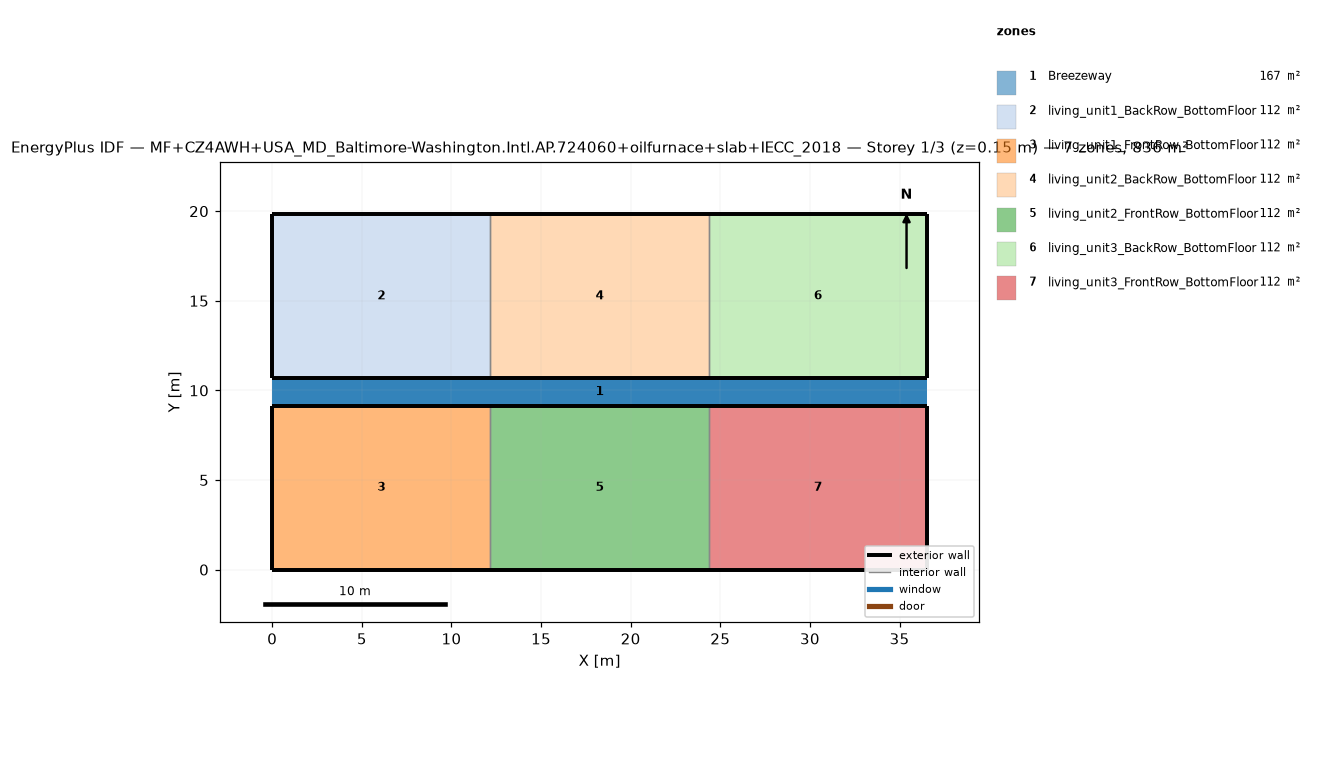
=== STOREY PLAN SPEC (per zone: floor XY polygon, exterior-wall plan segments, windows/doors) ===
zone 1: Breezeway  (167.0 m²)
  floor: (36.54, 9.16) (0.00, 9.16) (0.00, 10.68) (36.54, 10.68)
  floor: (36.54, 9.16) (0.00, 9.16) (0.00, 10.68) (36.54, 10.68)
  floor: (36.54, 9.16) (0.00, 9.16) (0.00, 10.68) (36.54, 10.68)
zone 2: living_unit1_BackRow_BottomFloor  (111.5 m²)
  floor: (12.18, 10.68) (0.00, 10.68) (0.00, 19.84) (12.18, 19.84)
  exterior wall: (0.00, 10.68) – (12.18, 10.68)  [12.2 m]
  exterior wall: (12.18, 19.84) – (0.00, 19.84)  [12.2 m]
  exterior wall: (0.00, 19.84) – (0.00, 10.68)  [9.2 m]
  interior walls: 1
zone 3: living_unit1_FrontRow_BottomFloor  (111.5 m²)
  floor: (12.18, 0.00) (0.00, 0.00) (0.00, 9.16) (12.18, 9.16)
  exterior wall: (0.00, 0.00) – (12.18, 0.00)  [12.2 m]
  exterior wall: (12.18, 9.16) – (0.00, 9.16)  [12.2 m]
  exterior wall: (0.00, 9.16) – (0.00, 0.00)  [9.2 m]
  interior walls: 1
zone 4: living_unit2_BackRow_BottomFloor  (111.5 m²)
  floor: (24.36, 10.68) (12.18, 10.68) (12.18, 19.84) (24.36, 19.84)
  exterior wall: (12.18, 10.68) – (24.36, 10.68)  [12.2 m]
  exterior wall: (24.36, 19.84) – (12.18, 19.84)  [12.2 m]
  interior walls: 2
zone 5: living_unit2_FrontRow_BottomFloor  (111.5 m²)
  floor: (24.36, 0.00) (12.18, 0.00) (12.18, 9.16) (24.36, 9.16)
  exterior wall: (12.18, 0.00) – (24.36, 0.00)  [12.2 m]
  exterior wall: (24.36, 9.16) – (12.18, 9.16)  [12.2 m]
  interior walls: 2
zone 6: living_unit3_BackRow_BottomFloor  (111.5 m²)
  floor: (36.54, 10.68) (24.36, 10.68) (24.36, 19.84) (36.54, 19.84)
  exterior wall: (24.36, 10.68) – (36.54, 10.68)  [12.2 m]
  exterior wall: (36.54, 10.68) – (36.54, 19.84)  [9.2 m]
  exterior wall: (36.54, 19.84) – (24.36, 19.84)  [12.2 m]
  interior walls: 1
zone 7: living_unit3_FrontRow_BottomFloor  (111.5 m²)
  floor: (36.54, 0.00) (24.36, 0.00) (24.36, 9.16) (36.54, 9.16)
  exterior wall: (24.36, 0.00) – (36.54, 0.00)  [12.2 m]
  exterior wall: (36.54, 0.00) – (36.54, 9.16)  [9.2 m]
  exterior wall: (36.54, 9.16) – (24.36, 9.16)  [12.2 m]
  interior walls: 1

=== DERIVED (storey summary) ===
Building: MF+CZ4AWH+USA_MD_Baltimore-Washington.Intl.AP.724060+oilfurnace+slab+IECC_2018
Storey: 1 of 3  (floor level z = 0.15 m)
Storey gross floor area: 836.2 m²
Zones on this storey: 7
  - Breezeway: floor 167.0 m²
  - living_unit1_BackRow_BottomFloor: floor 111.5 m²; exterior wall 33.5 m (86.9 m²); WWR 0.0%
  - living_unit1_FrontRow_BottomFloor: floor 111.5 m²; exterior wall 33.5 m (86.9 m²); WWR 0.0%
  - living_unit2_BackRow_BottomFloor: floor 111.5 m²; exterior wall 24.4 m (63.1 m²); WWR 0.0%
  - living_unit2_FrontRow_BottomFloor: floor 111.5 m²; exterior wall 24.4 m (63.1 m²); WWR 0.0%
  - living_unit3_BackRow_BottomFloor: floor 111.5 m²; exterior wall 33.5 m (86.9 m²); WWR 0.0%
  - living_unit3_FrontRow_BottomFloor: floor 111.5 m²; exterior wall 33.5 m (86.9 m²); WWR 0.0%
Zone adjacency (shared interzone walls):
  - living_unit1_BackRow_BottomFloor ↔ living_unit2_BackRow_BottomFloor
  - living_unit1_FrontRow_BottomFloor ↔ living_unit2_FrontRow_BottomFloor
  - living_unit2_BackRow_BottomFloor ↔ living_unit3_BackRow_BottomFloor
  - living_unit2_FrontRow_BottomFloor ↔ living_unit3_FrontRow_BottomFloor